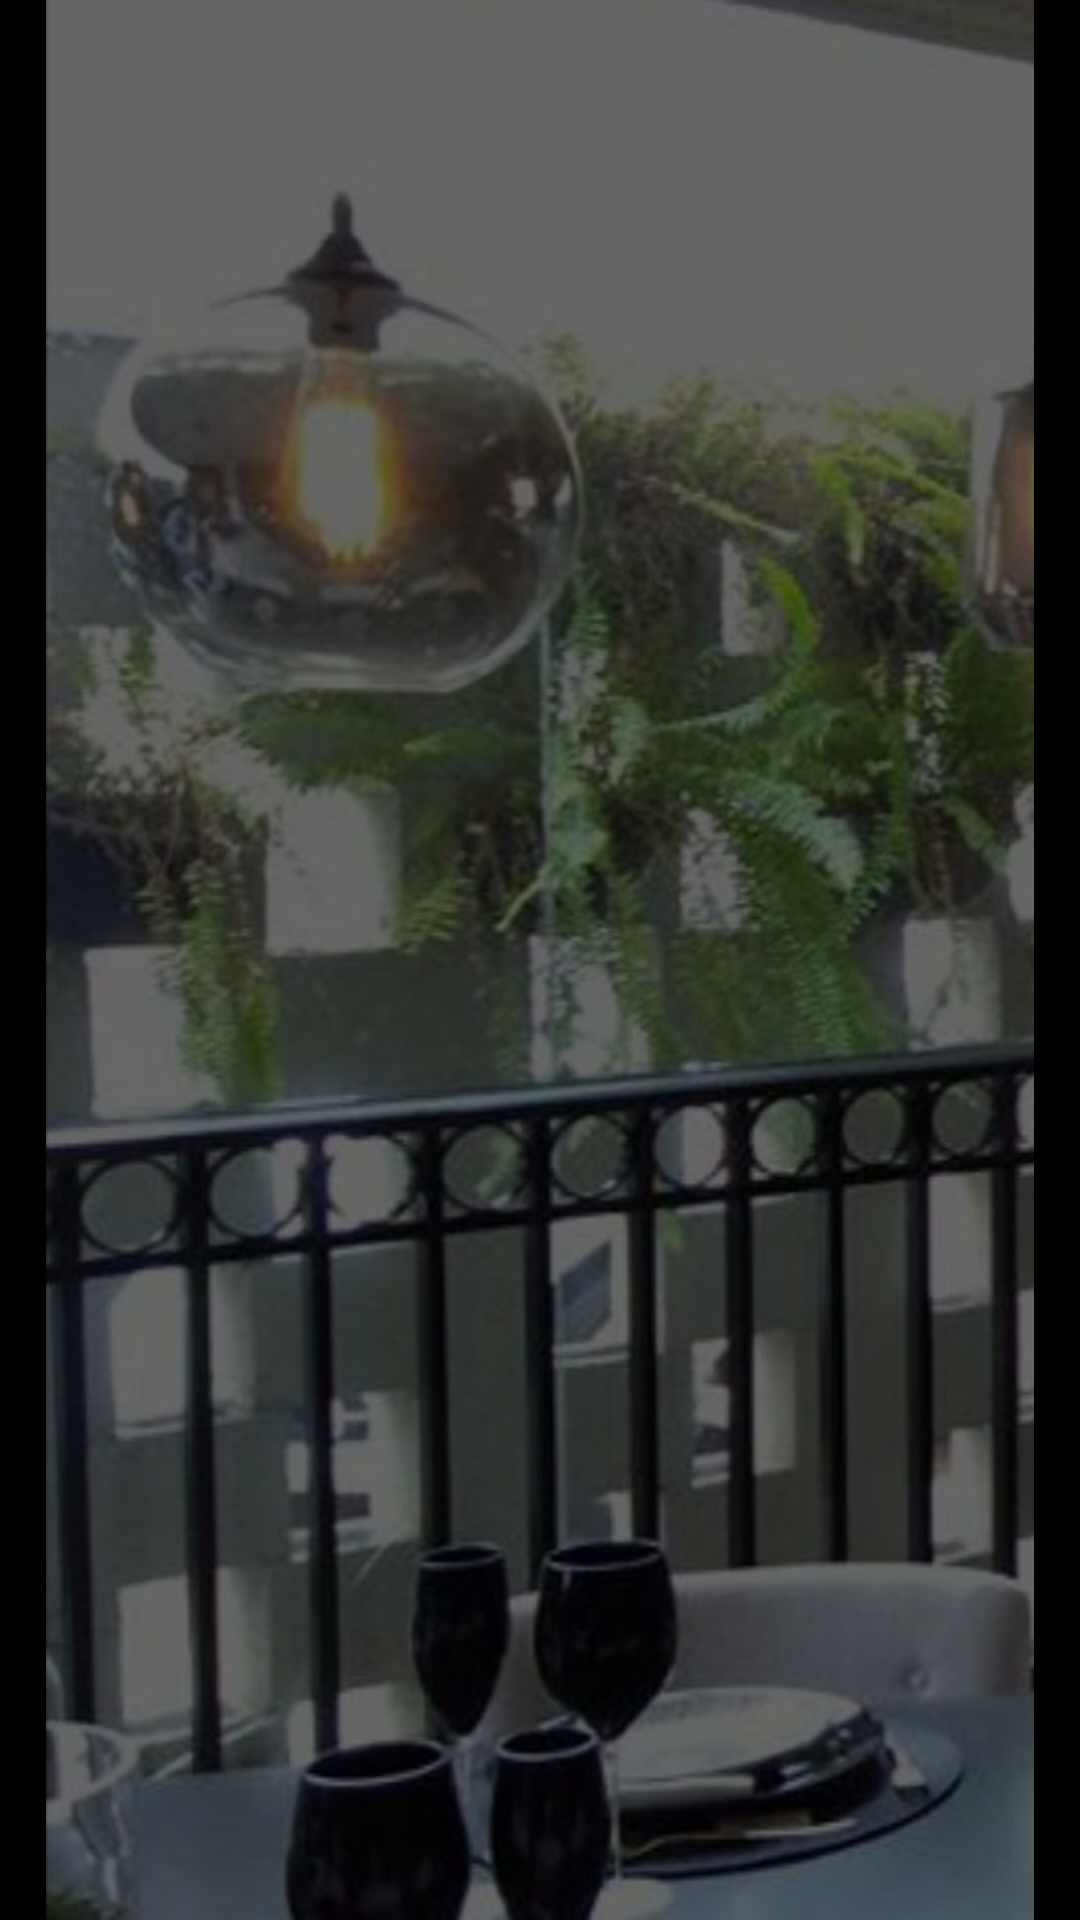

Produce the Android XML layout that renders to this screen, including the resource entries it uses.
<!-- AndroidManifest.xml: application theme Theme.PRGTApp -->
<!-- res/layout/activity_crew.xml -->
<?xml version="1.0" encoding="utf-8"?>
<androidx.constraintlayout.widget.ConstraintLayout xmlns:android="http://schemas.android.com/apk/res/android"
    xmlns:app="http://schemas.android.com/apk/res-auto"
    xmlns:tools="http://schemas.android.com/tools"
    android:layout_width="match_parent"
    android:layout_height="match_parent"
    tools:context=".CrewActivity">
    <LinearLayout
        android:layout_width="match_parent"
        android:layout_height="match_parent"
        android:orientation="vertical">

        <ImageView
            android:layout_width="match_parent"
            android:layout_height="match_parent"
            android:src="@drawable/prgt_img_2"/>


    </LinearLayout>
</androidx.constraintlayout.widget.ConstraintLayout>
<!-- resources referenced by this layout -->
<resources>
  <!-- drawable prgt_img_2: jpeg bitmap (drawable, 54887 bytes) -->
  <style name="Theme.PRGTApp" parent="Theme.MaterialComponents.DayNight.DarkActionBar">
          
          <item name="colorPrimary">@color/dark_grey</item>
          <item name="colorPrimaryDark">@color/dark_grey</item>
          <item name="colorPrimaryVariant">@color/dark_grey</item>
          <item name="colorOnPrimary">@color/white</item>
          
          <item name="colorSecondary">@color/dark_grey</item>
          <item name="colorSecondaryVariant">@color/black</item>
          <item name="colorOnSecondary">@color/black</item>
          <item name="actionMenuTextColor">#000000</item>
  
          
          <item name="android:statusBarColor" tools:targetApi="l">?attr/colorPrimaryVariant</item>
          
          <item name="android:windowBackground">@color/black</item>
  
      </style>
  <color name="dark_grey">#545353</color>
  <color name="white">#FFFFFFFF</color>
  <color name="black">#FF000000</color>
</resources>
